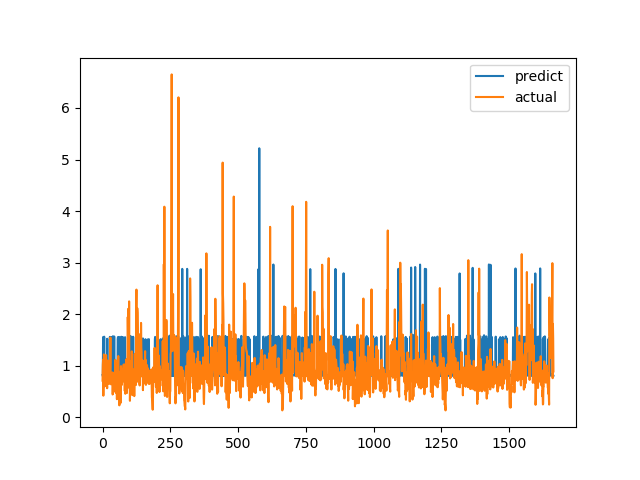

Values plotted in this chart, from the file beside it:
predict, actual
0.8147, 0.7094
0.8154, 1.015
1.555, 1.116
0.8124, 0.4183
0.8072, 1.002
0.8111, 1.219
1.563, 1.143
0.8118, 0.6528
0.8147, 0.6747
0.8169, 0.601
0.8106, 0.6695
0.8105, 0.6538
0.8144, 0.7814
0.8131, 1.206
0.8115, 0.8469
0.8137, 0.8286
0.8141, 0.6482
1.523, 0.5624
0.8095, 0.7183
0.807, 1.1
0.8071, 0.9542
0.8065, 0.729
0.8174, 0.6694
0.8089, 0.8631
0.8064, 0.6465
0.8234, 0.8223
0.8079, 0.9236
1.558, 0.8301
0.8092, 1.067
0.8074, 1.546
0.8171, 0.6827
0.8176, 0.6386
1.552, 0.6464
0.8097, 0.6881
0.8176, 0.7274
0.815, 0.65
0.8046, 0.8694
0.8143, 0.4409
1.57, 0.4519
0.8066, 0.7575
0.8204, 0.4952
0.8155, 0.6851
0.8219, 0.7244
1.567, 0.8654
0.8132, 0.74
0.8142, 0.8071
0.8041, 0.8204
0.8183, 1.114
0.8165, 1.109
0.8231, 0.4751
0.8178, 1.039
0.8088, 0.9458
0.833, 0.7878
0.8085, 0.3505
0.8154, 0.9368
0.8124, 0.9868
1.513, 0.647
1.556, 1.03
0.8099, 1.187
0.8238, 0.9329
... 1,604 more rows
